pico-8 play session: hold → + tap 🅾

[t = 1 s] hold → ~1s, tap 🅾 ~2×
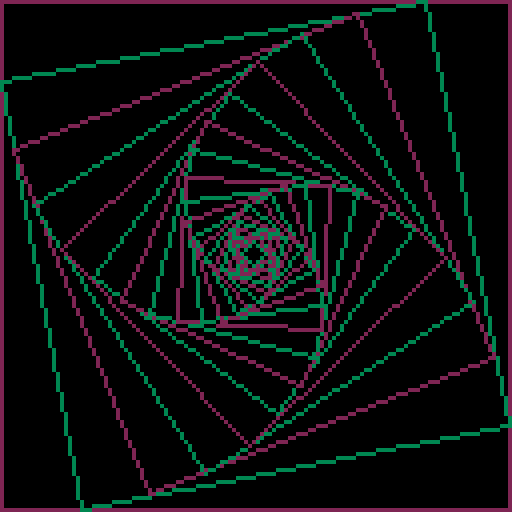
[t = 4 s] hold → ~4s, tap 🅾 ~7×
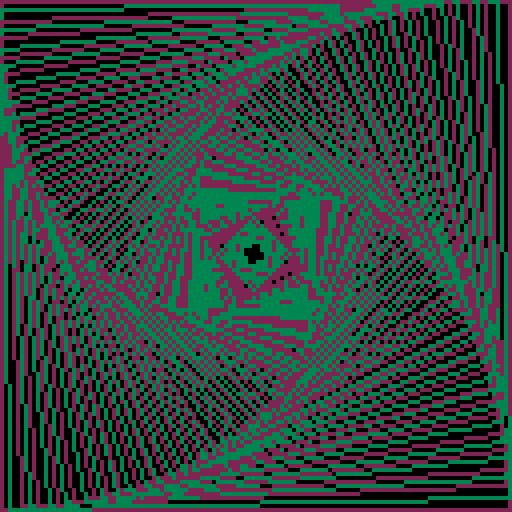
[t = 6 s] hold → ~6s, tap 🅾 ~10×
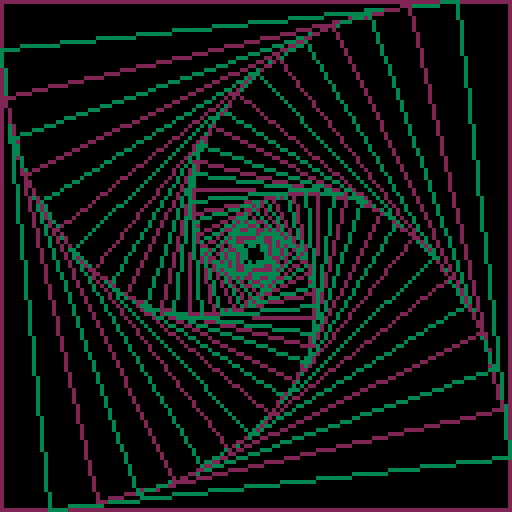
[t = 8 s] hold → ~8s, tap 🅾 ~14×
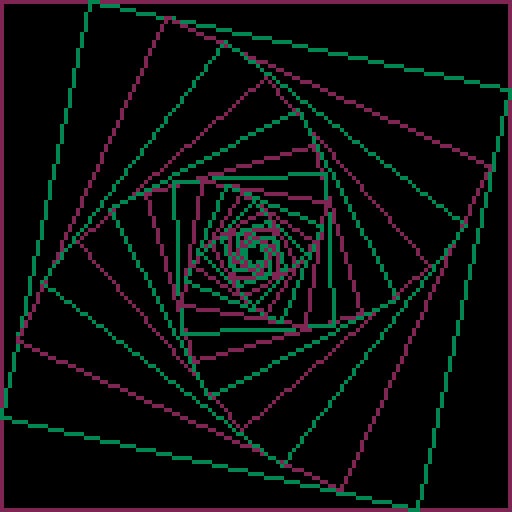

pico-8 cartridge
version 15
__lua__
-- tunnel
-- droune
fdir=1.0
fsteps=1.0/50.0
f=fsteps

function _init()
 cls()
end

function _update()
 f = f + fdir * fsteps
 if f >= (1.0-fsteps) then
  f = 1.0 - fsteps
  fdir = -fdir
 end
 if f <= fsteps then
  f = fsteps
  fdir = -fdir
 end
end

function draw_rect(p1,p2,p3,p4,col)
 line(p1[1],p1[2],p2[1],p2[2],col)
 line(p2[1],p2[2],p3[1],p3[2],col)
 line(p3[1],p3[2],p4[1],p4[2],col)
 line(p4[1],p4[2],p1[1],p1[2],col)
end

function interp(p1,p2,f)
 return {
   f * p1[1] + (1.0-f) * p2[1],
   f * p1[2] + (1.0-f) * p2[2]
 }
end

function dist2(p1,p2)
 return (
  (p1[1]-p2[1])*(p1[1]-p2[1])+
  (p1[2]-p2[2])*(p1[2]-p2[2])
 );
end

function _draw()
 cls()
 local steps=50
 local col=0
 local p1={0,0}
 local p2={0,127}
 local p3={127,127}
 local p4={127,0}
 local d=dist2(p1,p2)
 local min_dist=20
 while d>min_dist do
  draw_rect(p1,p2,p3,p4,2+col)
  local _p1=interp(p1,p2,f)
  local _p2=interp(p2,p3,f)
  local _p3=interp(p3,p4,f)
  local _p4=interp(p4,p1,f)
  p1=_p1
  p2=_p2
  p3=_p3
  p4=_p4
  col=1-col
  d=dist2(p1,p2)
 end
end
